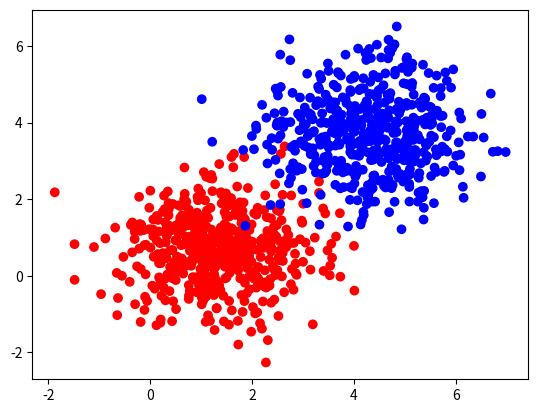

The script that saved this image:
import numpy as np
import matplotlib.pyplot as plt

np.random.seed(10)
num_classes=2
mean=np.random.randn(num_classes)
cov=np.eye(num_classes)

def generate(sample_size,mean,cov,diff,regression):
    num_classes=2
    samples_per_class=int(sample_size/num_classes)

    x0=np.random.multivariate_normal(mean,cov,samples_per_class)
    y0=np.zeros(samples_per_class)

    for i,d in enumerate(diff):
        x1=np.random.multivariate_normal(mean+d,cov,samples_per_class)
        y1=np.ones(samples_per_class)

        x0=np.concatenate([x0,x1])
        y0=np.concatenate([y0,y1])

    if regression==False:
        class_ind=[y0==class_number for class_number in range(num_classes)]
        y=np.asarray(np.hstack(class_ind),dtype=np.float32)
    return x0,y0



X,Y=generate(1000,mean,cov,[3.0],False)
colors=['r' if l ==0 else 'b'  for l in Y[:]]
plt.scatter(X[:,0],X[:,1],c=colors)
plt.show()